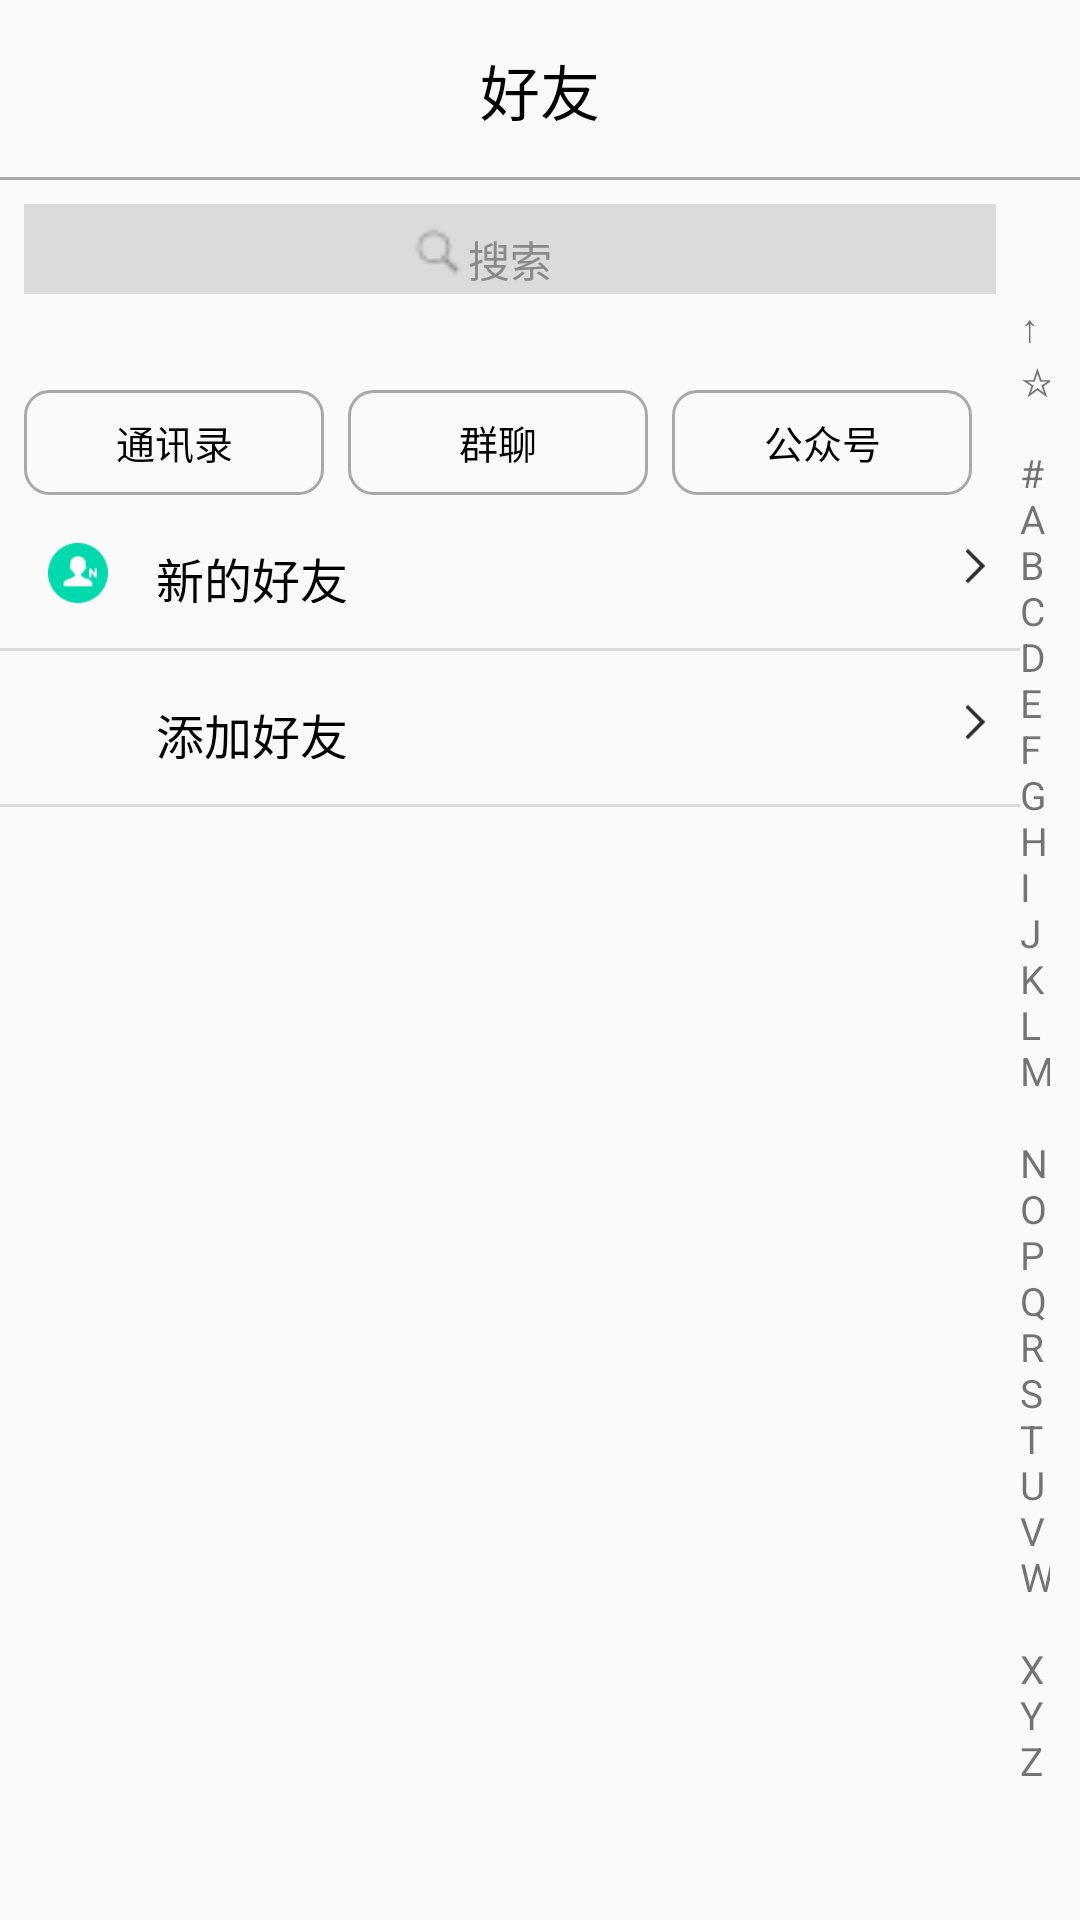

Produce the Android XML layout that renders to this screen, including the resource entries it uses.
<!-- AndroidManifest.xml: application theme AppTheme -->
<!-- res/layout/haoyou.xml -->
<?xml version="1.0" encoding="utf-8"?>
<RelativeLayout xmlns:android="http://schemas.android.com/apk/res/android"
                android:layout_width="match_parent"
                android:layout_height="match_parent">
    <RelativeLayout
        android:id="@+id/hy_rl_title"
        android:layout_width="match_parent"
        android:layout_height="60dp">
        <TextView
            android:text="好友"
            android:textSize="20sp"
            android:textColor="#000"
            android:gravity="center"
            android:layout_centerHorizontal="true"
            android:layout_width="wrap_content"
            android:layout_height="match_parent"/>
        <TextView
            android:background="#a9a9a9"
            android:layout_alignParentBottom="true"
            android:layout_width="match_parent"
            android:layout_height="1dp"/>
    </RelativeLayout>

    <LinearLayout
        android:layout_below="@id/hy_rl_title"
        android:orientation="horizontal"
        android:layout_width="match_parent"
        android:layout_height="match_parent"
        android:layout_alignParentBottom="true"
        android:layout_alignParentStart="true">
        <ScrollView
            android:layout_weight="34"
            android:layout_width="0dp"
            android:layout_height="match_parent">
            <RelativeLayout
                android:layout_width="match_parent"
                android:layout_height="match_parent">
                <RelativeLayout
                    android:layout_marginTop="8dp"
                    android:id="@+id/hy_rl_search"
                    android:background="#dbdbdb"
                    android:layout_marginLeft="8dp"
                    android:layout_marginRight="8dp"
                    android:layout_width="match_parent"
                    android:layout_height="30dp"
                    android:layout_below="@+id/yx_tv_dl"
                    android:layout_centerHorizontal="true">
                    <TextView
                        android:id="@+id/hy_tv_search"
                        android:text="搜索"
                        android:textColor="#8a8a8a"
                        android:layout_centerHorizontal="true"
                        android:layout_marginTop="8dp"
                        android:layout_width="wrap_content"
                        android:layout_height="wrap_content"/>
                    <ImageView
                        android:src="@mipmap/search"
                        android:layout_marginTop="6dp"
                        android:layout_toLeftOf="@id/hy_tv_search"
                        android:layout_width="20dp"
                        android:layout_height="20dp"/>
                </RelativeLayout>
                <TextView
                    android:layout_marginLeft="8dp"
                    android:id="@+id/hy_tv_txl"
                    android:text="通讯录"
                    android:background="@drawable/hy_txl"
                    android:gravity="center"
                    android:textSize="13sp"
                    android:textColor="#000"
                    android:layout_below="@id/hy_rl_search"
                    android:layout_marginTop="32dp"
                    android:layout_width="@dimen/hy_txlWidth"
                    android:layout_height="@dimen/hy_txlHeight"
                    />
                <TextView
                    android:layout_marginLeft="8dp"
                    android:layout_marginTop="32dp"
                    android:id="@+id/hy_tv_ql"
                    android:text="群聊"
                    android:layout_toRightOf="@id/hy_tv_txl"
                    android:background="@drawable/hy_txl"
                    android:gravity="center"
                    android:textSize="13sp"
                    android:textColor="#000"
                    android:layout_below="@id/hy_rl_search"
                    android:layout_width="@dimen/hy_txlWidth"
                    android:layout_height="@dimen/hy_txlHeight"/>
                <TextView
                    android:layout_marginLeft="8dp"
                    android:layout_marginTop="32dp"
                    android:id="@+id/hy_tv_gzh"
                    android:text="公众号"
                    android:layout_toRightOf="@id/hy_tv_ql"
                    android:background="@drawable/hy_txl"
                    android:gravity="center"
                    android:textSize="13sp"
                    android:textColor="#000"
                    android:layout_below="@id/hy_rl_search"
                    android:layout_width="@dimen/hy_txlWidth"
                    android:layout_height="@dimen/hy_txlHeight"/>

                <RelativeLayout
                    android:layout_below="@id/hy_tv_txl"
                    android:id="@+id/hy_rl_newFriend"
                    android:layout_width="match_parent"
                    android:layout_height="wrap_content">
                    <ImageView
                        android:id="@+id/hy_iv_newFriend"
                        android:layout_margin="16dp"
                        android:src="@mipmap/ic_push_friends"
                        android:layout_width="@dimen/fx_leftPic"
                        android:layout_height="@dimen/fx_leftPic"/>
                    <TextView
                        android:text="新的好友"
                        android:textColor="#000"
                        android:layout_marginTop="16dp"
                        android:layout_marginBottom="16dp"
                        android:textSize="16sp"
                        android:layout_toRightOf="@id/hy_iv_newFriend"
                        android:layout_width="wrap_content"
                        android:layout_height="@dimen/fx_leftPic"/>
                    <ImageView
                        android:src="@mipmap/advance"
                        android:layout_alignParentRight="true"
                        android:layout_marginTop="16dp"
                        android:layout_marginRight="8dp"
                        android:layout_width="15dp"
                        android:layout_height="15dp"/>
                    <TextView
                        android:layout_alignParentBottom="true"
                        android:background="#d9d9d9"
                        android:layout_width="match_parent"
                        android:layout_height="1dp"/>
                </RelativeLayout>
                <RelativeLayout
                    android:layout_below="@id/hy_rl_newFriend"
                    android:id="@+id/hy_rl_addFriend"
                    android:layout_width="match_parent"
                    android:layout_height="wrap_content">
                    <ImageView
                        android:id="@+id/hy_iv_addFriend"
                        android:layout_margin="16dp"
                        android:src="@mipmap/ic_add_friends"
                        android:layout_width="@dimen/fx_leftPic"
                        android:layout_height="@dimen/fx_leftPic"/>
                    <TextView
                        android:text="添加好友"
                        android:textColor="#000"
                        android:layout_marginTop="16dp"
                        android:layout_marginBottom="16dp"
                        android:textSize="16sp"
                        android:layout_toRightOf="@id/hy_iv_addFriend"
                        android:layout_width="wrap_content"
                        android:layout_height="@dimen/fx_leftPic"/>
                    <ImageView
                        android:src="@mipmap/advance"
                        android:layout_alignParentRight="true"
                        android:layout_marginTop="16dp"
                        android:layout_marginRight="8dp"
                        android:layout_width="15dp"
                        android:layout_height="15dp"/>
                    <TextView
                        android:layout_alignParentBottom="true"
                        android:background="#d9d9d9"
                        android:layout_width="match_parent"
                        android:layout_height="1dp"/>

                </RelativeLayout>
            </RelativeLayout>
        </ScrollView>
        <TextView
            android:layout_weight="1"
            android:textSize="13sp"
            android:layout_marginTop="40dp"
            android:text="↑ ☆ # A B C D E F G H I J K L M N O P Q R S T U V W X Y Z"
            android:layout_width="0dp"
            android:layout_height="match_parent"/>
        <TextView
            android:layout_weight="1"
            android:layout_width="0dp"
            android:layout_height="wrap_content"/>
    </LinearLayout>

</RelativeLayout>
<!-- resources referenced by this layout -->
<resources>
  <dimen name="fx_leftPic">20dp</dimen>
  <dimen name="hy_txlHeight">35dp</dimen>
  <dimen name="hy_txlWidth">100dp</dimen>
  <!-- drawable hy_txl (drawable) -->
  <?xml version="1.0" encoding="utf-8"?>
  <shape xmlns:android="http://schemas.android.com/apk/res/android">
  <corners android:radius="8dp"/>
      <stroke android:color="#a9a9a9"
              android:width="1dp"/>
  </shape>
  <!-- mipmap advance: png bitmap (mipmap-xxhdpi, 608 bytes) -->
  <!-- mipmap ic_push_friends: png bitmap (mipmap-xxhdpi, 831 bytes) -->
  <!-- mipmap search: png bitmap (mipmap-xxhdpi, 327 bytes) -->
  <style name="AppTheme" parent="Theme.AppCompat.Light.DarkActionBar">
          
          <item name="colorPrimary">@color/colorPrimary</item>
          <item name="colorPrimaryDark">@color/colorPrimaryDark</item>
          <item name="colorAccent">@color/colorAccent</item>
      </style>
  <color name="colorPrimary">#3F51B5</color>
  <color name="colorPrimaryDark">#303F9F</color>
  <color name="colorAccent">#FF4081</color>
</resources>
